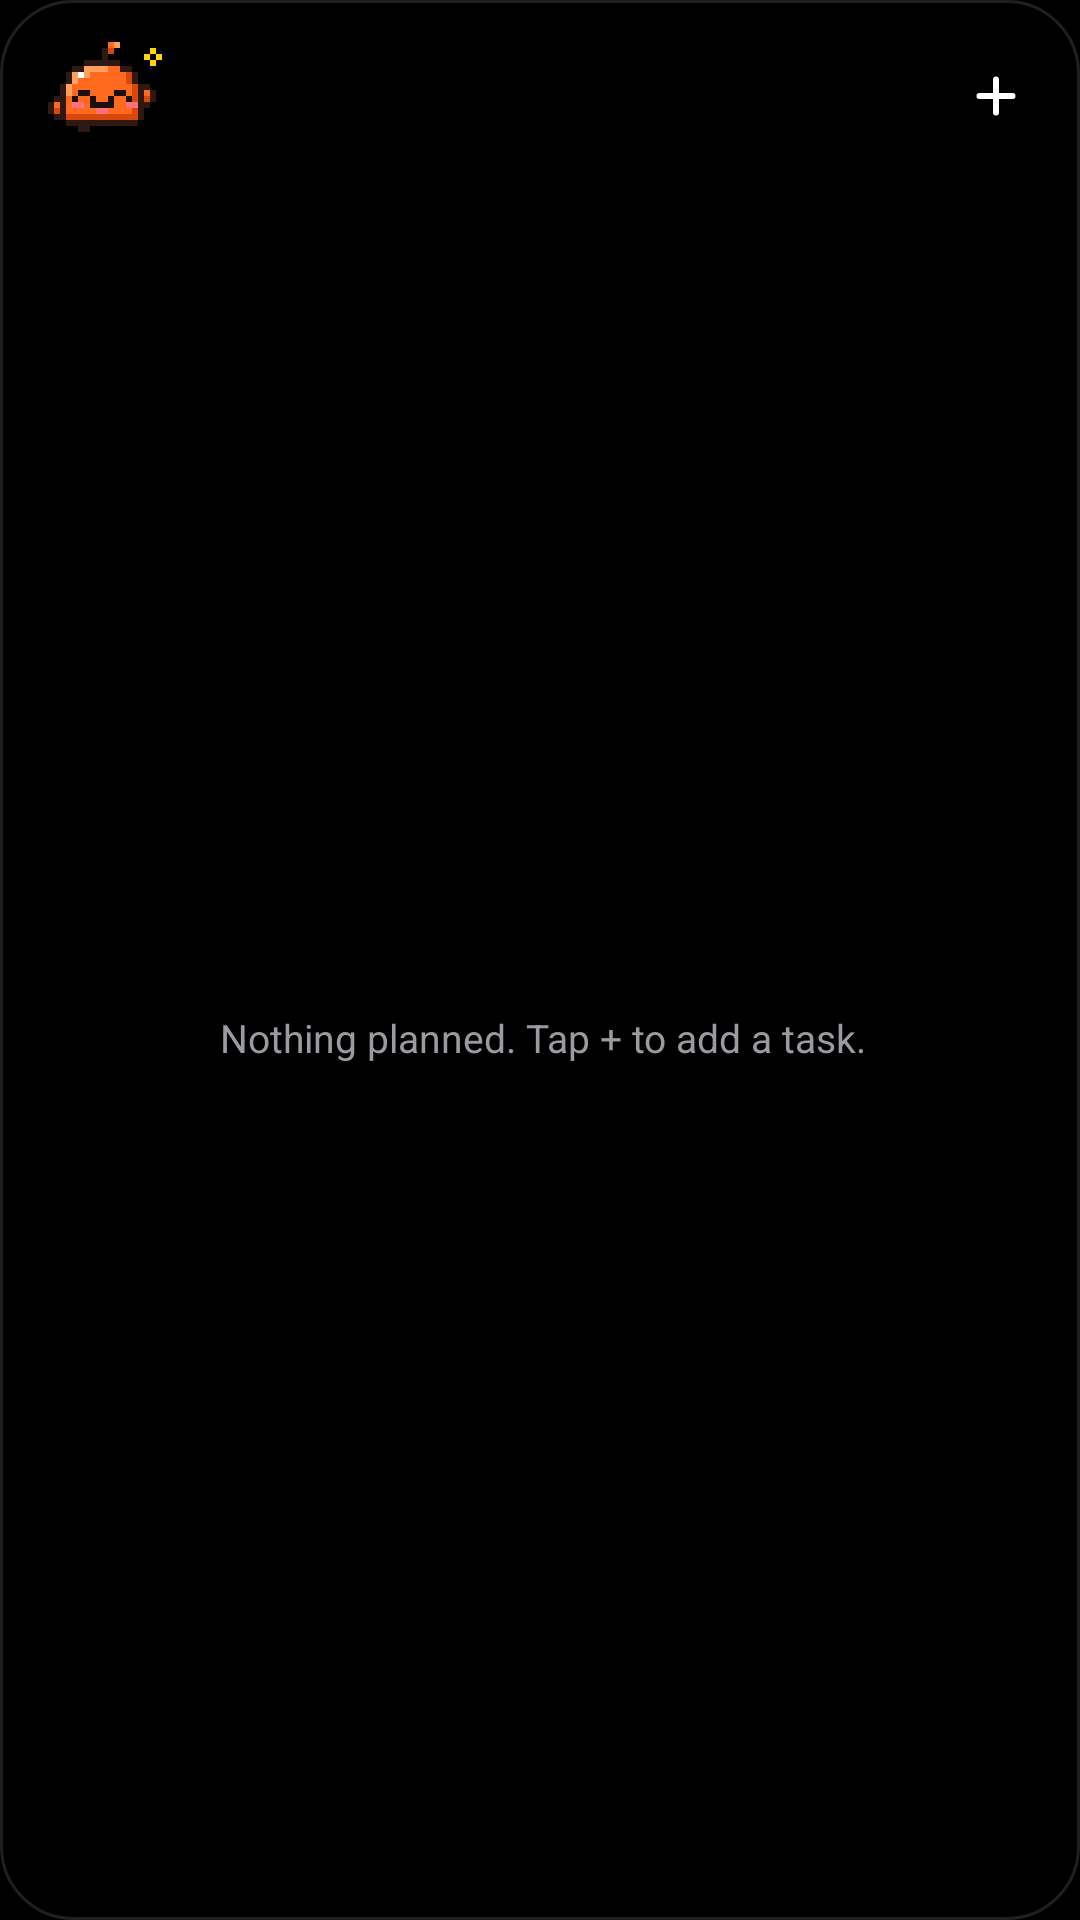

Here is an Android app screen rendered from its layout file. Give the layout XML and the strings, colors and styles it references.
<!-- AndroidManifest.xml: application theme Theme.Patch -->
<!-- res/layout/widget.xml -->
<?xml version="1.0" encoding="utf-8"?>
<LinearLayout xmlns:android="http://schemas.android.com/apk/res/android"
    android:id="@android:id/background"
    android:layout_width="match_parent"
    android:layout_height="match_parent"
    android:background="@drawable/widget_bg"
    android:orientation="vertical"
    android:paddingStart="14dp"
    android:paddingTop="12dp"
    android:paddingEnd="12dp"
    android:paddingBottom="8dp">

    <LinearLayout
        android:id="@+id/widget_header"
        android:layout_width="match_parent"
        android:layout_height="wrap_content"
        android:gravity="center_vertical"
        android:orientation="horizontal">

        <ImageView
            android:id="@+id/widget_pet"
            android:layout_width="40dp"
            android:layout_height="40dp"
            android:contentDescription="@string/widget_pet"
            android:scaleType="fitCenter"
            android:src="@drawable/pet_happy" />

        <LinearLayout
            android:layout_width="0dp"
            android:layout_height="wrap_content"
            android:layout_marginStart="10dp"
            android:layout_weight="1"
            android:orientation="vertical">

            <TextView
                android:id="@+id/widget_date"
                android:layout_width="match_parent"
                android:layout_height="wrap_content"
                android:ellipsize="end"
                android:fontFamily="sans-serif-medium"
                android:maxLines="1"
                android:textColor="@color/widget_text"
                android:textSize="15sp" />

            <TextView
                android:id="@+id/widget_count"
                android:layout_width="match_parent"
                android:layout_height="wrap_content"
                android:ellipsize="end"
                android:fontFamily="sans-serif"
                android:maxLines="1"
                android:textColor="@color/widget_secondary"
                android:textSize="12sp" />
        </LinearLayout>

        <ImageButton
            android:id="@+id/widget_add"
            android:layout_width="32dp"
            android:layout_height="32dp"
            android:layout_marginStart="8dp"
            android:background="@drawable/widget_add_bg"
            android:contentDescription="@string/widget_add"
            android:scaleType="center"
            android:src="@drawable/ic_widget_add" />
    </LinearLayout>

    <FrameLayout
        android:layout_width="match_parent"
        android:layout_height="0dp"
        android:layout_marginTop="8dp"
        android:layout_weight="1">

        <ListView
            android:id="@+id/widget_list"
            android:layout_width="match_parent"
            android:layout_height="match_parent"
            android:divider="@null"
            android:dividerHeight="0dp"
            android:listSelector="@android:color/transparent"
            android:scrollbars="none" />

        <TextView
            android:id="@+id/widget_empty"
            android:layout_width="match_parent"
            android:layout_height="match_parent"
            android:fontFamily="sans-serif"
            android:gravity="center"
            android:padding="8dp"
            android:text="@string/widget_empty"
            android:textColor="@color/widget_secondary"
            android:textSize="13sp" />
    </FrameLayout>
</LinearLayout>
<!-- resources referenced by this layout -->
<resources>
  <color name="widget_secondary">#FF9A9AA1</color>
  <color name="widget_text">#FFFFFFFF</color>
  <!-- drawable ic_widget_add (drawable) -->
  <?xml version="1.0" encoding="utf-8"?>
  <vector xmlns:android="http://schemas.android.com/apk/res/android"
      android:width="16dp"
      android:height="16dp"
      android:viewportWidth="16"
      android:viewportHeight="16">
      <path
          android:pathData="M8,2.5 L8,13.5 M2.5,8 L13.5,8"
          android:strokeWidth="2"
          android:strokeColor="#FFFFFFFF"
          android:strokeLineCap="round" />
  </vector>
  <!-- drawable pet_happy: png bitmap (drawable-nodpi, 813 bytes) -->
  <!-- drawable widget_bg (drawable) -->
  <?xml version="1.0" encoding="utf-8"?>
  <shape xmlns:android="http://schemas.android.com/apk/res/android" android:shape="rectangle">
      <corners android:radius="24dp" />
      <solid android:color="@color/widget_card" />
      <stroke android:width="1dp" android:color="@color/widget_stroke" />
  </shape>
  <string name="widget_add">New task</string>
  <string name="widget_empty">Nothing planned. Tap + to add a task.</string>
  <string name="widget_pet">Patch pet</string>
  <style name="Theme.Patch" parent="@android:style/Theme.Material.NoActionBar">
          <item name="android:windowBackground">@color/backdrop</item>
          <item name="android:colorBackground">@color/backdrop</item>
          <item name="android:colorAccent">@color/accent</item>
          <item name="android:windowDrawsSystemBarBackgrounds">true</item>
          <item name="android:statusBarColor">@android:color/transparent</item>
          <item name="android:navigationBarColor">@android:color/transparent</item>
          <item name="android:windowLightStatusBar">false</item>
      </style>
  <color name="widget_card">#FF000000</color>
  <color name="widget_stroke">#1FFFFFFF</color>
  <color name="backdrop">#FF000000</color>
  <color name="accent">#FF0A84FF</color>
</resources>
